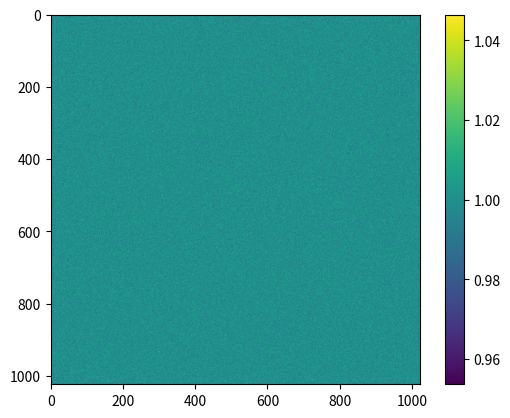

Generate this figure with matplotlib:
import numpy as np

def gaussian_flat(Nside=1024,sigma=0.01, seed=1):
    """
    Summary:
        This function makes an interpixel flat
        consists of gaussian noise.

    Args:
        Nside (int)  : Number of pixels on a side.
                       (Default: 1024)
        sigma (float): Sigma of the gaussian noise.
                       (Default: 0.01)
        seed (int) : random seed

    Returns:
        flat (ndarray): Calculated gaussian noise
                        interpixel flat (Nside x Nside).

    """

    np.random.seed(seed)
    flat = np.random.normal(1.0, sigma, Nside*Nside)
    flat = flat.reshape((Nside,Nside))

    return flat


if __name__ == "__main__":
    import matplotlib.pyplot as plt

    flat = gaussian_flat()
    a=plt.imshow(flat)
    plt.colorbar(a)
    plt.savefig("flat.png")
